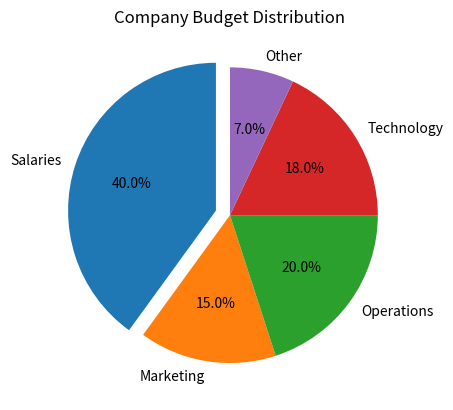

Write Python code to recreate this figure.
import matplotlib.pyplot as plt

categories = [
    "Salaries",
    "Marketing",
    "Operations",
    "Technology",
    "Other"
]

budget = [400, 150, 200, 180, 70]

explode = [0.1, 0, 0, 0, 0]

plt.pie(
    budget,
    labels=categories,
    autopct="%1.1f%%",
    startangle=90,
    explode=explode
)

plt.title("Company Budget Distribution")

plt.show()
